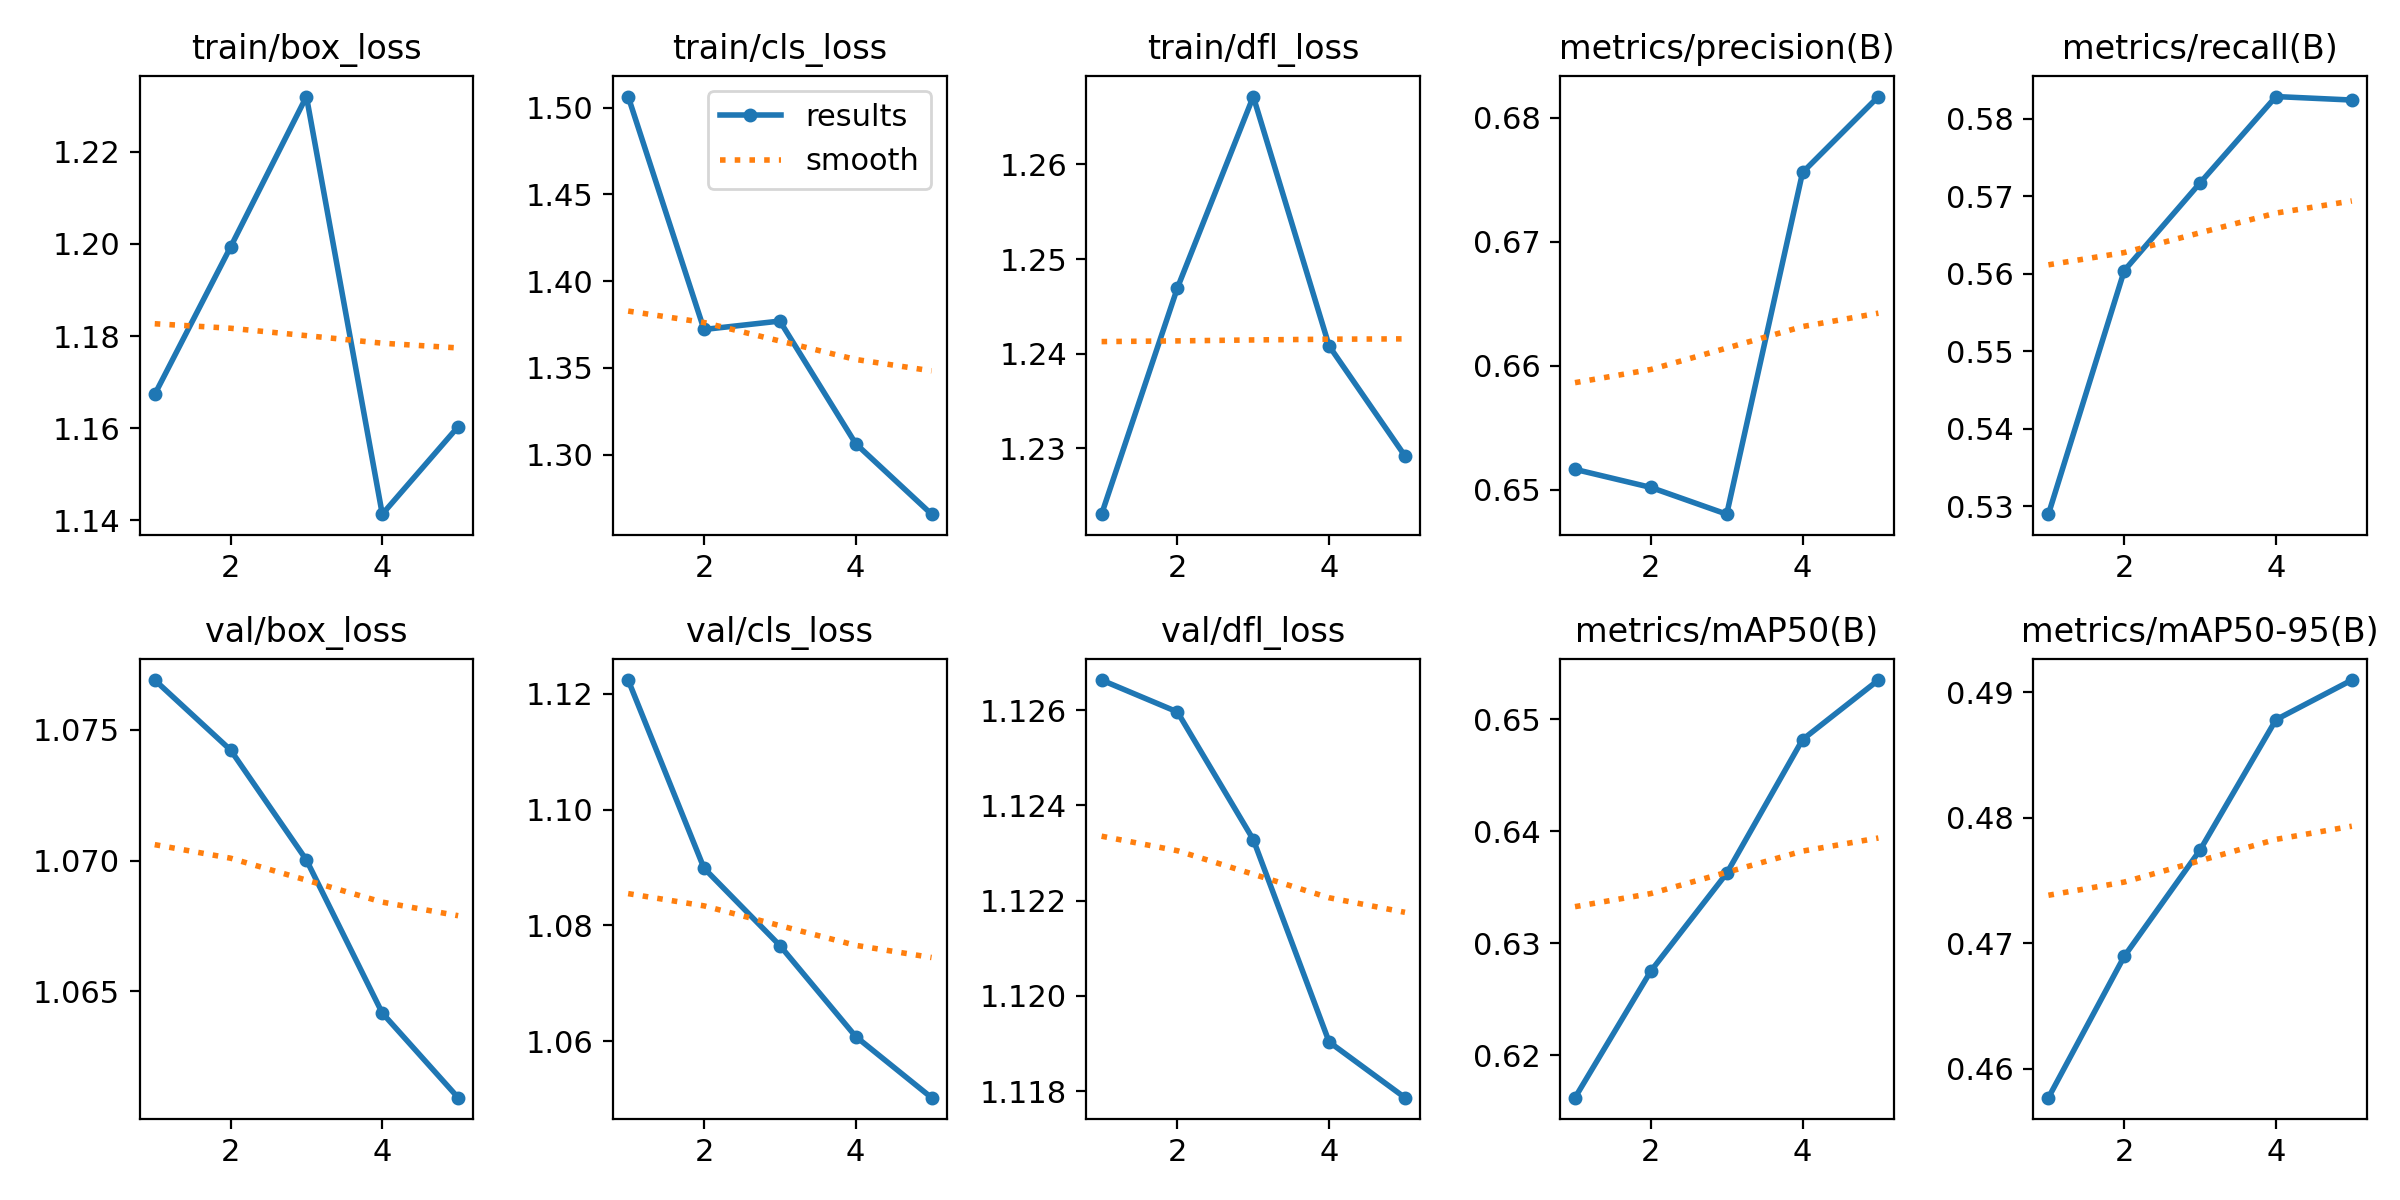

Values plotted in this chart, from the file beside it:
epoch, time, train/box_loss, train/cls_loss, train/dfl_loss, metrics/precision(B), metrics/recall(B), metrics/mAP50(B), metrics/mAP50-95(B), val/box_loss, val/cls_loss, val/dfl_loss, lr/pg0, lr/pg1, lr/pg2
1, 44.71, 1.167, 1.506, 1.223, 0.6516, 0.529, 0.6162, 0.4577, 1.077, 1.122, 1.127, 8.33e-06, 8.33e-06, 8.33e-06
2, 82.94, 1.199, 1.372, 1.247, 0.6502, 0.5604, 0.6275, 0.469, 1.074, 1.09, 1.126, 1.43157e-05, 1.43157e-05, 1.43157e-05
3, 122.1, 1.232, 1.377, 1.267, 0.648, 0.5717, 0.6362, 0.4774, 1.07, 1.077, 1.123, 1.65315e-05, 1.65315e-05, 1.65315e-05
4, 160.5, 1.141, 1.306, 1.241, 0.6756, 0.5829, 0.6482, 0.4878, 1.064, 1.061, 1.119, 1.49773e-05, 1.49773e-05, 1.49773e-05
5, 205.9, 1.16, 1.266, 1.229, 0.6817, 0.5824, 0.6535, 0.491, 1.061, 1.05, 1.118, 9.65328e-06, 9.65328e-06, 9.65328e-06
